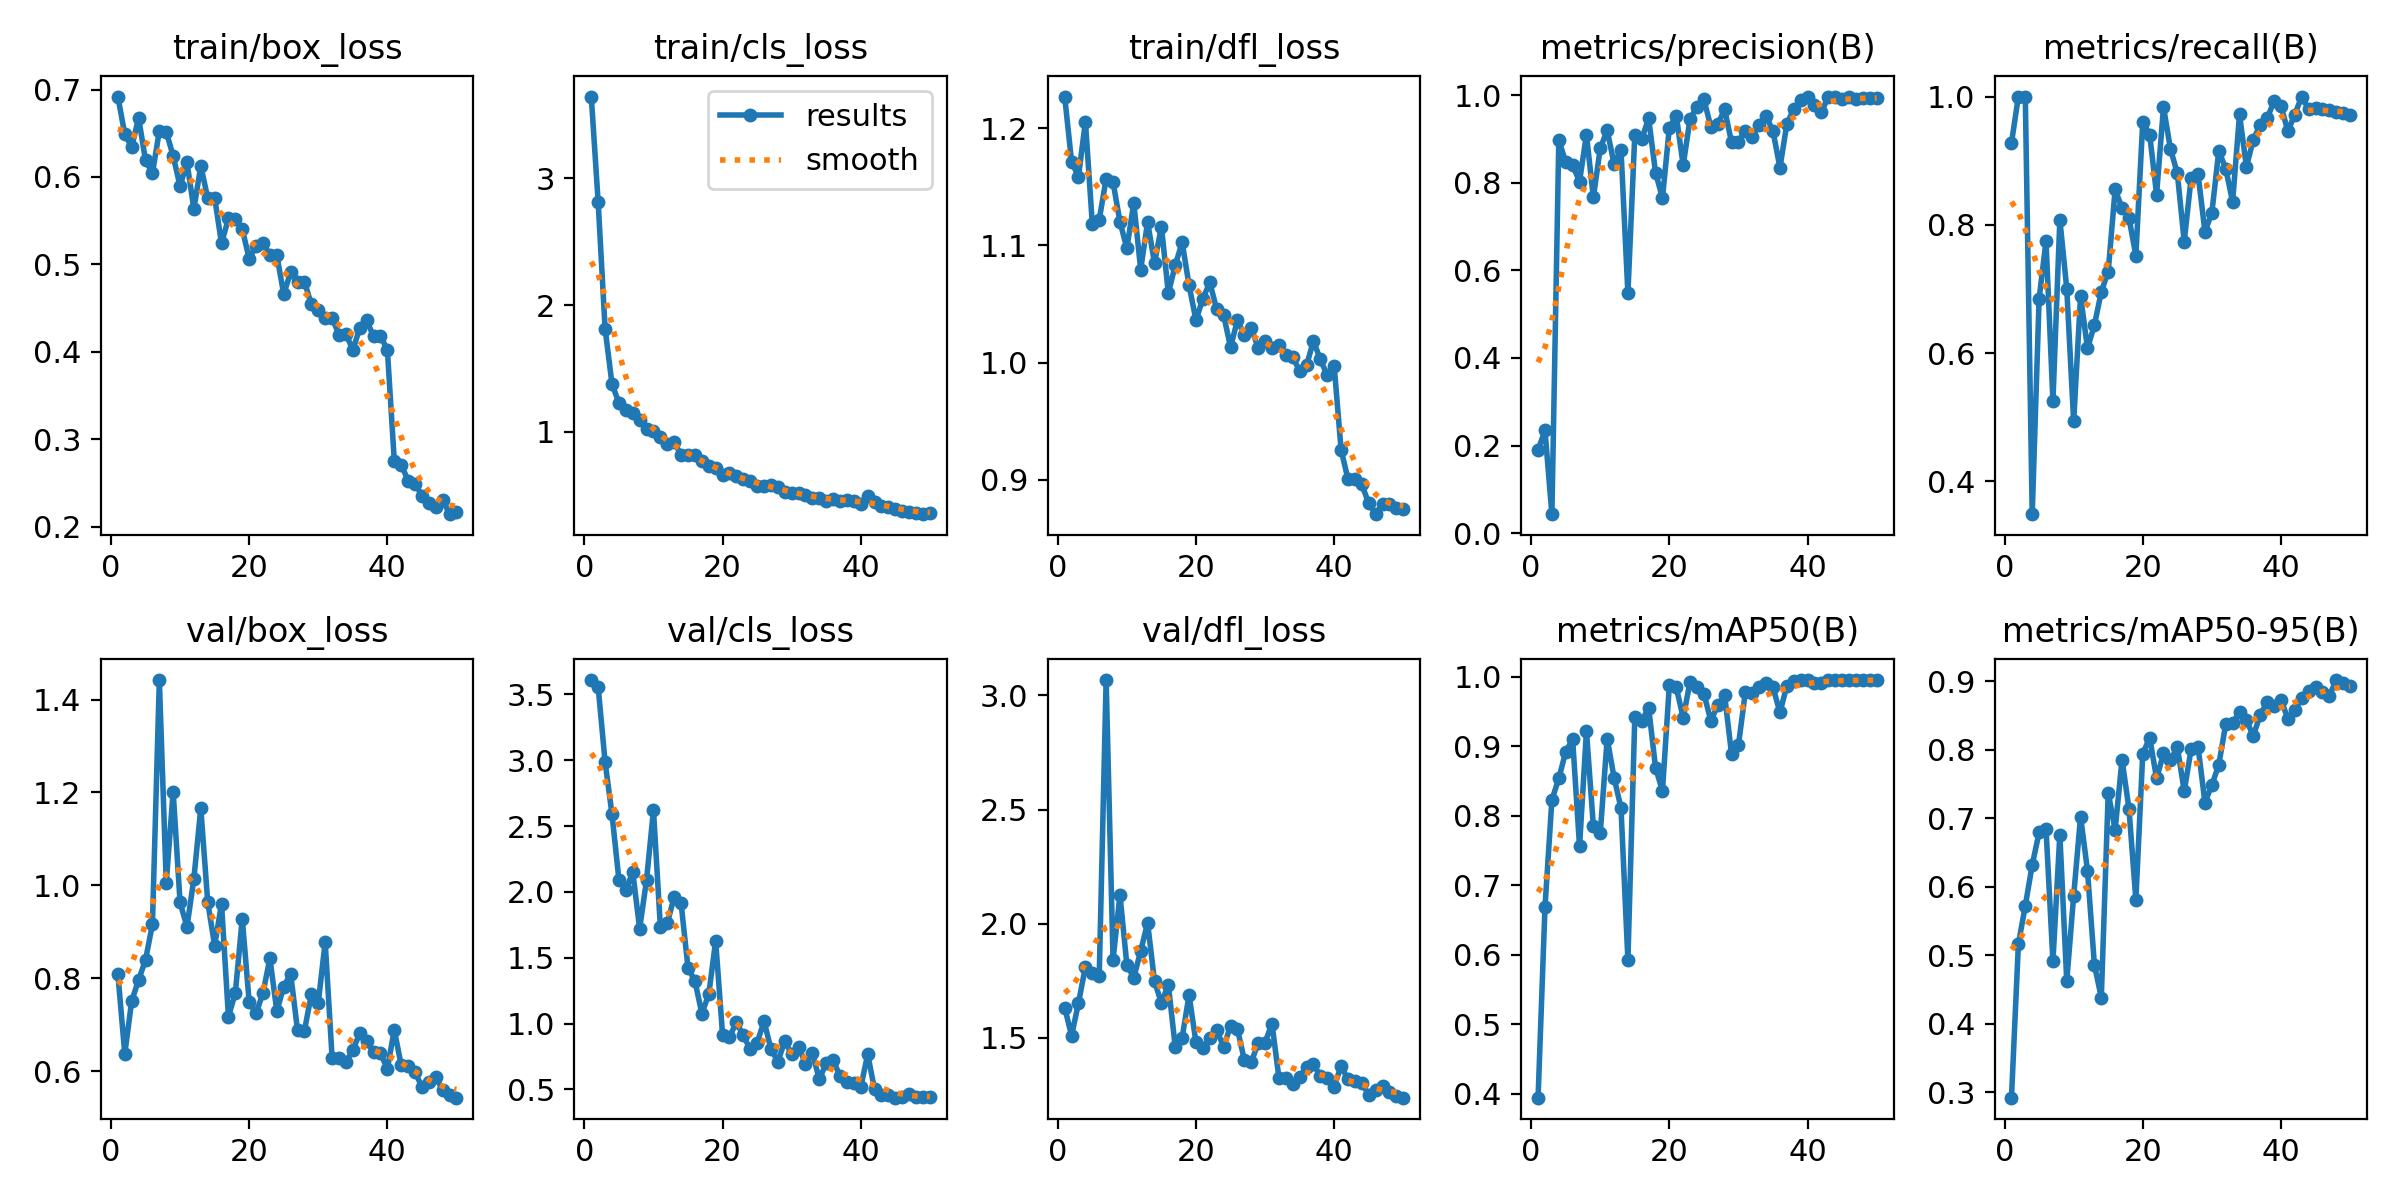

The data file committed next to this chart (first rows):
epoch, time, train/box_loss, train/cls_loss, train/dfl_loss, metrics/precision(B), metrics/recall(B), metrics/mAP50(B), metrics/mAP50-95(B), val/box_loss, val/cls_loss, val/dfl_loss, lr/pg0, lr/pg1, lr/pg2
1, 16.26, 0.692, 3.646, 1.227, 0.1903, 0.9275, 0.3946, 0.2918, 0.8093, 3.608, 1.633, 9.996e-05, 9.996e-05, 9.996e-05
2, 21.96, 0.6488, 2.811, 1.171, 0.2345, 1, 0.6686, 0.516, 0.6371, 3.553, 1.51, 0.000203, 0.000203, 0.000203
3, 27.48, 0.6343, 1.814, 1.159, 0.04346, 1, 0.8227, 0.5722, 0.7512, 2.987, 1.653, 0.0003017, 0.0003017, 0.0003017
4, 34.04, 0.6676, 1.378, 1.206, 0.8975, 0.3488, 0.8535, 0.6315, 0.796, 2.589, 1.812, 0.0003962, 0.0003962, 0.0003962
5, 40.07, 0.6189, 1.23, 1.118, 0.8465, 0.6848, 0.8919, 0.6792, 0.8394, 2.092, 1.783, 0.0004865, 0.0004865, 0.0004865
6, 46.3, 0.6042, 1.175, 1.122, 0.8403, 0.7745, 0.9099, 0.6842, 0.916, 2.01, 1.772, 0.0005725, 0.0005725, 0.0005725
7, 51.61, 0.6525, 1.147, 1.157, 0.8027, 0.5254, 0.7559, 0.491, 1.442, 2.152, 3.067, 0.0006292, 0.0006292, 0.0006292
8, 56.57, 0.6515, 1.09, 1.154, 0.9098, 0.808, 0.9216, 0.676, 1.006, 1.72, 1.842, 0.000615, 0.000615, 0.000615
9, 61.58, 0.624, 1.02, 1.12, 0.7663, 0.7006, 0.7853, 0.4621, 1.202, 2.091, 2.126, 0.0006009, 0.0006009, 0.0006009
10, 66.69, 0.5895, 1.009, 1.097, 0.8788, 0.4933, 0.7752, 0.5867, 0.9631, 2.621, 1.82, 0.0005868, 0.0005868, 0.0005868
11, 71.67, 0.6168, 0.9631, 1.136, 0.9195, 0.6894, 0.9109, 0.7024, 0.9106, 1.733, 1.764, 0.0005726, 0.0005726, 0.0005726
12, 76.61, 0.5634, 0.904, 1.079, 0.8431, 0.6073, 0.8546, 0.6233, 1.015, 1.761, 1.88, 0.0005585, 0.0005585, 0.0005585
13, 81.1, 0.6128, 0.9234, 1.12, 0.8755, 0.6435, 0.8111, 0.4859, 1.166, 1.962, 2.004, 0.0005444, 0.0005444, 0.0005444
14, 86.09, 0.5759, 0.8154, 1.085, 0.5477, 0.6956, 0.5924, 0.4381, 0.9645, 1.912, 1.748, 0.0005302, 0.0005302, 0.0005302
15, 90.72, 0.5764, 0.8216, 1.116, 0.91, 0.7271, 0.9426, 0.7369, 0.8703, 1.422, 1.653, 0.0005161, 0.0005161, 0.0005161
16, 95.31, 0.5241, 0.8164, 1.059, 0.8995, 0.8551, 0.9357, 0.6833, 0.9599, 1.323, 1.733, 0.0005019, 0.0005019, 0.0005019
17, 100.1, 0.5526, 0.7692, 1.083, 0.9471, 0.8261, 0.9555, 0.7853, 0.7171, 1.076, 1.461, 0.0004878, 0.0004878, 0.0004878
18, 104.7, 0.5519, 0.7329, 1.103, 0.823, 0.811, 0.869, 0.7139, 0.7684, 1.221, 1.502, 0.0004737, 0.0004737, 0.0004737
19, 109.5, 0.5404, 0.7171, 1.066, 0.765, 0.7519, 0.8357, 0.5809, 0.9283, 1.627, 1.688, 0.0004595, 0.0004595, 0.0004595
20, 114.2, 0.5065, 0.6635, 1.036, 0.9258, 0.9608, 0.9879, 0.7942, 0.7491, 0.915, 1.481, 0.0004454, 0.0004454, 0.0004454
21, 118.9, 0.5213, 0.6727, 1.055, 0.9533, 0.9408, 0.9844, 0.8174, 0.7244, 0.8979, 1.458, 0.0004313, 0.0004313, 0.0004313
22, 123.7, 0.5247, 0.6544, 1.068, 0.8397, 0.8472, 0.9406, 0.7579, 0.7683, 1.009, 1.5, 0.0004171, 0.0004171, 0.0004171
23, 128.4, 0.5107, 0.6313, 1.045, 0.9465, 0.9837, 0.9929, 0.7944, 0.8428, 0.9099, 1.534, 0.000403, 0.000403, 0.000403
24, 133.2, 0.5106, 0.612, 1.041, 0.9729, 0.9186, 0.9856, 0.7843, 0.7293, 0.8045, 1.462, 0.0003888, 0.0003888, 0.0003888
25, 137.7, 0.4661, 0.5699, 1.013, 0.99, 0.8803, 0.9755, 0.8041, 0.7811, 0.8525, 1.551, 0.0003747, 0.0003747, 0.0003747
26, 142.4, 0.491, 0.5743, 1.036, 0.9278, 0.7738, 0.9365, 0.7395, 0.8099, 1.018, 1.54, 0.0003606, 0.0003606, 0.0003606
27, 147, 0.4798, 0.5785, 1.024, 0.9335, 0.8732, 0.9586, 0.8008, 0.6874, 0.8082, 1.403, 0.0003464, 0.0003464, 0.0003464
28, 151.4, 0.4799, 0.5623, 1.029, 0.9672, 0.8789, 0.973, 0.8039, 0.6871, 0.7111, 1.393, 0.0003323, 0.0003323, 0.0003323
29, 155.8, 0.4543, 0.5299, 1.013, 0.892, 0.7892, 0.8886, 0.7228, 0.7649, 0.8653, 1.478, 0.0003182, 0.0003182, 0.0003182
30, 160.4, 0.4481, 0.5193, 1.019, 0.8936, 0.8188, 0.9018, 0.7482, 0.747, 0.7693, 1.48, 0.000304, 0.000304, 0.000304
31, 164.8, 0.4389, 0.5155, 1.012, 0.9188, 0.9154, 0.978, 0.7779, 0.878, 0.8245, 1.563, 0.0002899, 0.0002899, 0.0002899
32, 169.8, 0.4387, 0.4995, 1.015, 0.9053, 0.8878, 0.976, 0.8368, 0.6292, 0.6952, 1.326, 0.0002757, 0.0002757, 0.0002757
33, 174.3, 0.4198, 0.4786, 1.007, 0.9318, 0.8359, 0.9854, 0.8386, 0.6282, 0.7775, 1.325, 0.0002616, 0.0002616, 0.0002616
34, 178.8, 0.4208, 0.4795, 1.005, 0.9519, 0.972, 0.9913, 0.8553, 0.6201, 0.5769, 1.299, 0.0002475, 0.0002475, 0.0002475
35, 183.4, 0.402, 0.4555, 0.9928, 0.9177, 0.8904, 0.9846, 0.8427, 0.6444, 0.6994, 1.33, 0.0002333, 0.0002333, 0.0002333
36, 188.1, 0.4272, 0.4695, 0.9975, 0.8341, 0.9329, 0.9484, 0.8203, 0.6816, 0.7234, 1.371, 0.0002192, 0.0002192, 0.0002192
37, 192.9, 0.436, 0.4549, 1.018, 0.9338, 0.9562, 0.9867, 0.8511, 0.6649, 0.5991, 1.387, 0.0002051, 0.0002051, 0.0002051
38, 197.6, 0.4177, 0.4629, 1.003, 0.9689, 0.9659, 0.9937, 0.869, 0.6401, 0.5552, 1.332, 0.0001909, 0.0001909, 0.0001909
39, 202.2, 0.418, 0.456, 0.989, 0.988, 0.9928, 0.9944, 0.8636, 0.6381, 0.5521, 1.323, 0.0001768, 0.0001768, 0.0001768
40, 206.8, 0.4025, 0.4311, 0.9971, 0.9948, 0.9855, 0.9948, 0.8732, 0.6049, 0.5165, 1.287, 0.0001626, 0.0001626, 0.0001626
41, 242.6, 0.2755, 0.4976, 0.9257, 0.9769, 0.9458, 0.9907, 0.845, 0.6889, 0.7662, 1.377, 0.0001485, 0.0001485, 0.0001485
42, 247.3, 0.271, 0.4489, 0.9004, 0.9606, 0.9719, 0.9905, 0.8583, 0.6126, 0.4995, 1.319, 0.0001344, 0.0001344, 0.0001344
43, 251.7, 0.2529, 0.4189, 0.9009, 0.9967, 1, 0.995, 0.8752, 0.61, 0.4589, 1.313, 0.0001202, 0.0001202, 0.0001202
44, 256.1, 0.2494, 0.4115, 0.896, 0.9948, 0.9802, 0.9949, 0.8852, 0.5971, 0.4565, 1.304, 0.0001061, 0.0001061, 0.0001061
45, 260.8, 0.2357, 0.3954, 0.88, 0.9918, 0.9829, 0.9949, 0.8917, 0.5667, 0.4371, 1.25, 9.19632e-05, 9.19632e-05, 9.19632e-05
46, 265.7, 0.2276, 0.3756, 0.8706, 0.996, 0.98, 0.9949, 0.8845, 0.577, 0.4423, 1.272, 7.7826e-05, 7.7826e-05, 7.7826e-05
47, 270.3, 0.2221, 0.3716, 0.879, 0.9914, 0.9792, 0.9948, 0.8788, 0.5875, 0.4635, 1.29, 6.36888e-05, 6.36888e-05, 6.36888e-05
48, 274.9, 0.2309, 0.3622, 0.8795, 0.9942, 0.976, 0.9948, 0.9016, 0.5593, 0.4393, 1.263, 4.95516e-05, 4.95516e-05, 4.95516e-05
49, 279.5, 0.2144, 0.3514, 0.8759, 0.9923, 0.975, 0.9949, 0.8978, 0.5482, 0.4391, 1.247, 3.54144e-05, 3.54144e-05, 3.54144e-05
50, 284, 0.2165, 0.3569, 0.8748, 0.9942, 0.9707, 0.9948, 0.8929, 0.5427, 0.4442, 1.238, 2.12772e-05, 2.12772e-05, 2.12772e-05
